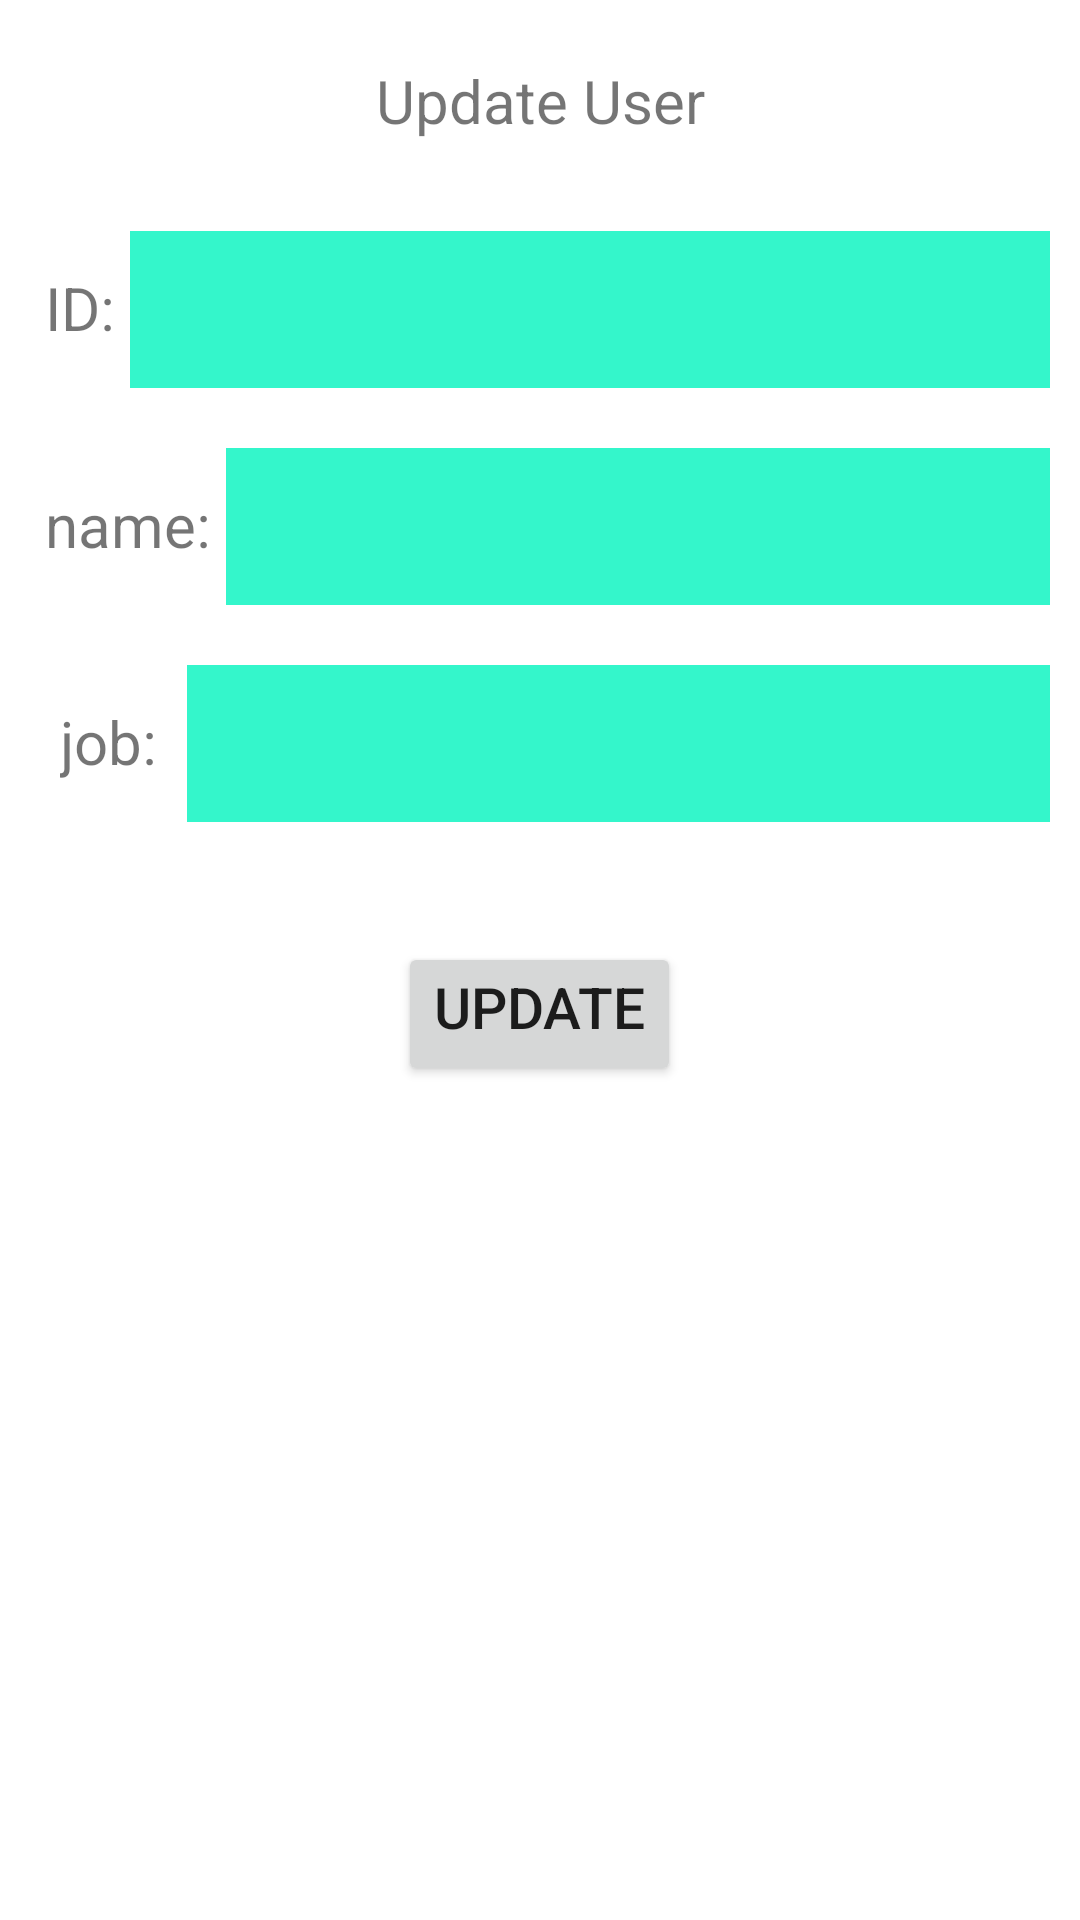

The Android layout XML behind this screen, and the referenced resources:
<!-- AndroidManifest.xml: application theme Theme.Codeware2 -->
<!-- res/layout/activity_update_user.xml -->
<?xml version="1.0" encoding="utf-8"?>
<LinearLayout xmlns:android="http://schemas.android.com/apk/res/android"
    xmlns:app="http://schemas.android.com/apk/res-auto"
    xmlns:tools="http://schemas.android.com/tools"
    android:layout_width="match_parent"
    android:layout_height="match_parent"
    android:orientation="vertical"
    tools:context=".activity.UpdateUserActivity">
    <TextView
        android:layout_width="match_parent"
        android:layout_height="wrap_content"
        android:text="Update User"
        android:textAlignment="center"
        android:textSize="20dp"
        android:padding="20dp"
        />

    <LinearLayout
        android:layout_width="match_parent"
        android:layout_height="wrap_content"
        android:orientation="horizontal"
        android:padding="10dp">
        <TextView
            android:layout_width="wrap_content"
            android:layout_height="wrap_content"
            android:text="ID:"
            android:textSize="20dp"
            android:padding="5dp">

        </TextView>
        <EditText
            android:id="@+id/edit_text_update_id"
            android:layout_width="match_parent"
            android:layout_height="wrap_content"
            android:inputType="number"
            android:padding="14dp"
            android:background="#34F6CB">

        </EditText>

    </LinearLayout>

    <LinearLayout
        android:layout_width="match_parent"
        android:layout_height="wrap_content"
        android:orientation="horizontal"
        android:padding="10dp">
        <TextView
            android:layout_width="wrap_content"
            android:layout_height="wrap_content"
            android:text="name:"
            android:textSize="20dp"
            android:padding="5dp">

        </TextView>
        <EditText
            android:id="@+id/edit_text_update_name"
            android:layout_width="match_parent"
            android:layout_height="wrap_content"
            android:padding="14dp"
            android:background="#34F6CB">

        </EditText>

    </LinearLayout>
    <LinearLayout
        android:layout_width="match_parent"
        android:layout_height="wrap_content"
        android:orientation="horizontal"
        android:padding="10dp">
        <TextView
            android:layout_width="wrap_content"
            android:layout_height="wrap_content"
            android:text="job:"
            android:textSize="20dp"
            android:padding="10dp">

        </TextView>
        <EditText
            android:id="@+id/edit_text_update_job"
            android:layout_width="match_parent"
            android:layout_height="wrap_content"
            android:padding="14dp"
            android:background="#34F6CB">

        </EditText>

    </LinearLayout>

    <Button
        android:id="@+id/update_put"
        android:layout_width="wrap_content"
        android:layout_height="wrap_content"
        android:text="Update"
        android:textSize="19dp"
        android:layout_gravity="center"
        android:paddingTop="5dp"
        android:layout_marginTop="30dp">

    </Button>

</LinearLayout>
<!-- resources referenced by this layout -->
<resources>
  <style name="Theme.Codeware2" parent="Theme.MaterialComponents.DayNight.DarkActionBar">
          
          <item name="colorPrimary">@color/purple_500</item>
          <item name="colorPrimaryVariant">@color/purple_700</item>
          <item name="colorOnPrimary">@color/white</item>
          
          <item name="colorSecondary">@color/teal_200</item>
          <item name="colorSecondaryVariant">@color/teal_700</item>
          <item name="colorOnSecondary">@color/black</item>
          
          <item name="android:statusBarColor" tools:targetApi="l">?attr/colorPrimaryVariant</item>
          
      </style>
  <!-- not gathered from this repository: default colours our renderer supplied (Android Studio template values) -->
  <color name="purple_500">#FF6200EE</color>
  <color name="purple_700">#FF3700B3</color>
  <color name="teal_200">#FF03DAC5</color>
  <color name="teal_700">#FF018786</color>
  <color name="black">#FF000000</color>
  <color name="white">#FFFFFFFF</color>
</resources>
